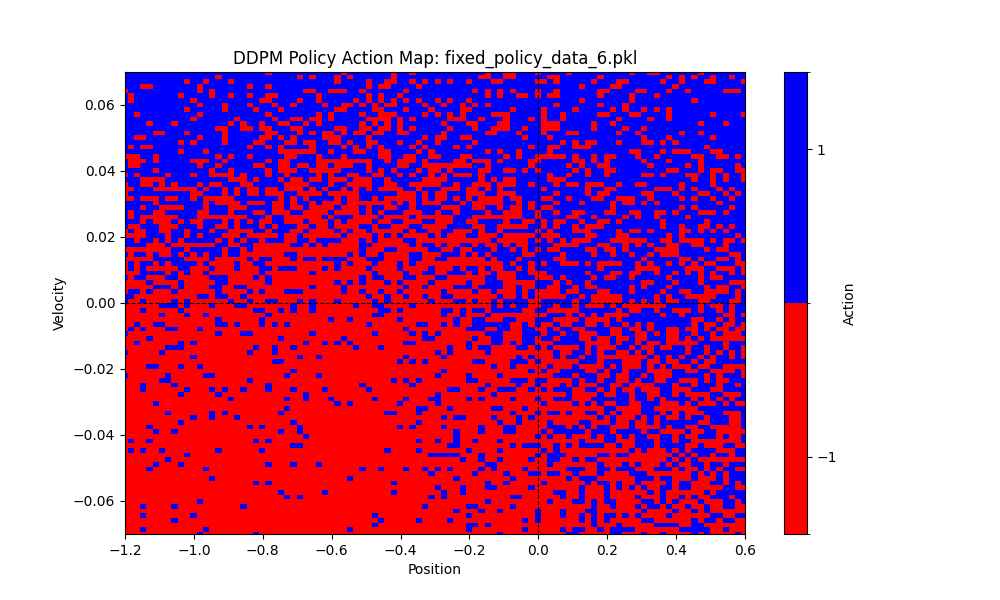

Data behind this chart, as committed beside it:
episode, step, position, velocity, action
1, 1, -0.5837, -0.00106, -1.0
1, 2, -0.5858, -0.002112, -1.0
1, 3, -0.5889, -0.003148, -1.0
1, 4, -0.5931, -0.004161, -1.0
1, 5, -0.5982, -0.005143, -1.0
1, 6, -0.6043, -0.006088, -1.0
1, 7, -0.6113, -0.006989, -1.0
1, 8, -0.6192, -0.007838, -1.0
1, 9, -0.6278, -0.008632, -1.0
1, 10, -0.6371, -0.009363, -1.0
1, 11, -0.6472, -0.01003, -1.0
1, 12, -0.6578, -0.01062, -1.0
1, 13, -0.6689, -0.01114, -1.0
1, 14, -0.6805, -0.01159, -1.0
1, 15, -0.6925, -0.01195, -1.0
1, 16, -0.7047, -0.01224, -1.0
1, 17, -0.7172, -0.01245, -1.0
1, 18, -0.7297, -0.01258, -1.0
1, 19, -0.7424, -0.01263, -1.0
1, 20, -0.755, -0.0126, -1.0
1, 21, -0.7675, -0.0125, -1.0
1, 22, -0.7798, -0.01233, -1.0
1, 23, -0.7919, -0.01209, -1.0
1, 24, -0.8037, -0.01179, -1.0
1, 25, -0.8151, -0.01143, -1.0
1, 26, -0.8261, -0.01101, -1.0
1, 27, -0.8367, -0.01054, -1.0
1, 28, -0.8467, -0.01002, -1.0
1, 29, -0.8562, -0.009462, -1.0
1, 30, -0.865, -0.008862, -1.0
1, 31, -0.8732, -0.008226, -1.0
1, 32, -0.8808, -0.007559, -1.0
1, 33, -0.8877, -0.006864, -1.0
1, 34, -0.8938, -0.006145, -1.0
1, 35, -0.8992, -0.005405, -1.0
1, 36, -0.9039, -0.004647, -1.0
1, 37, -0.9077, -0.003875, -1.0
1, 38, -0.9108, -0.00309, -1.0
1, 39, -0.9131, -0.002297, -1.0
1, 40, -0.9146, -0.001496, -1.0
1, 41, -0.9153, -0.0006913, -1.0
1, 42, -0.9152, 0.0001155, -1.0
1, 43, -0.9113, 0.003922, 1.0
1, 44, -0.9036, 0.007717, 1.0
1, 45, -0.8921, 0.01149, 1.0
1, 46, -0.8768, 0.01522, 1.0
1, 47, -0.8579, 0.0189, 1.0
1, 48, -0.8354, 0.02251, 1.0
1, 49, -0.8094, 0.02602, 1.0
1, 50, -0.78, 0.02941, 1.0
1, 51, -0.7473, 0.03265, 1.0
1, 52, -0.7116, 0.03571, 1.0
1, 53, -0.6731, 0.03854, 1.0
1, 54, -0.632, 0.04113, 1.0
1, 55, -0.5885, 0.04343, 1.0
1, 56, -0.5431, 0.04541, 1.0
1, 57, -0.4961, 0.04706, 1.0
1, 58, -0.4477, 0.04835, 1.0
1, 59, -0.3984, 0.04929, 1.0
1, 60, -0.3486, 0.04987, 1.0
... 419 more rows
